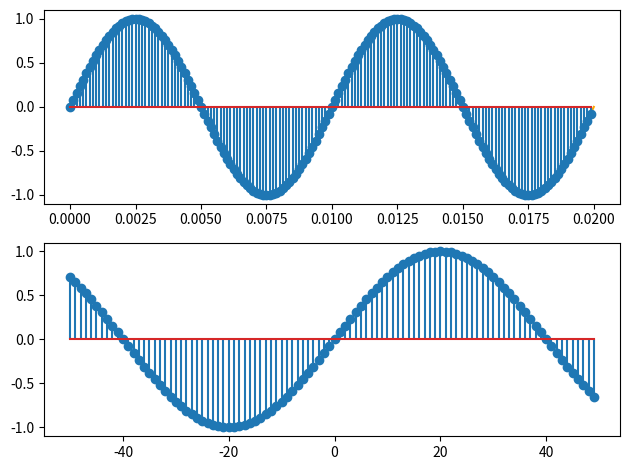

This chart was generated by the following Python code:
import numpy as np
import matplotlib.pyplot as plt
from scipy.io.wavfile import write

if __name__ == "__main__":
    fim = 20*10**-3
    t = np.linspace(0, fim, 10**6)
    ganho = 1
    f0 = 100 
    sinal_analogico = ganho*np.sin(2*np.pi*f0*t)

    f_samp = 8*10**3
    
    ts = 1/f_samp

    t_amostrado = np.arange(0, fim, ts)

    sinal_amostrado = ganho*np.sin(2*np.pi*f0*t_amostrado)

    t_discreto = np.arange(-50, 50, 1)
    sinal_discreto = ganho*np.sin(2*np.pi*f0/f_samp*t_discreto)


    fig, (ax_sinaisad, ax_discreto) = plt.subplots(2, 1)
    ax_sinaisad.plot(t, sinal_analogico, color='orange')
    #plt.show()
    ax_sinaisad.stem(t_amostrado, sinal_amostrado)

    ax_discreto.stem(t_discreto, sinal_discreto)

    
    plt.tight_layout()
    plt.show()
